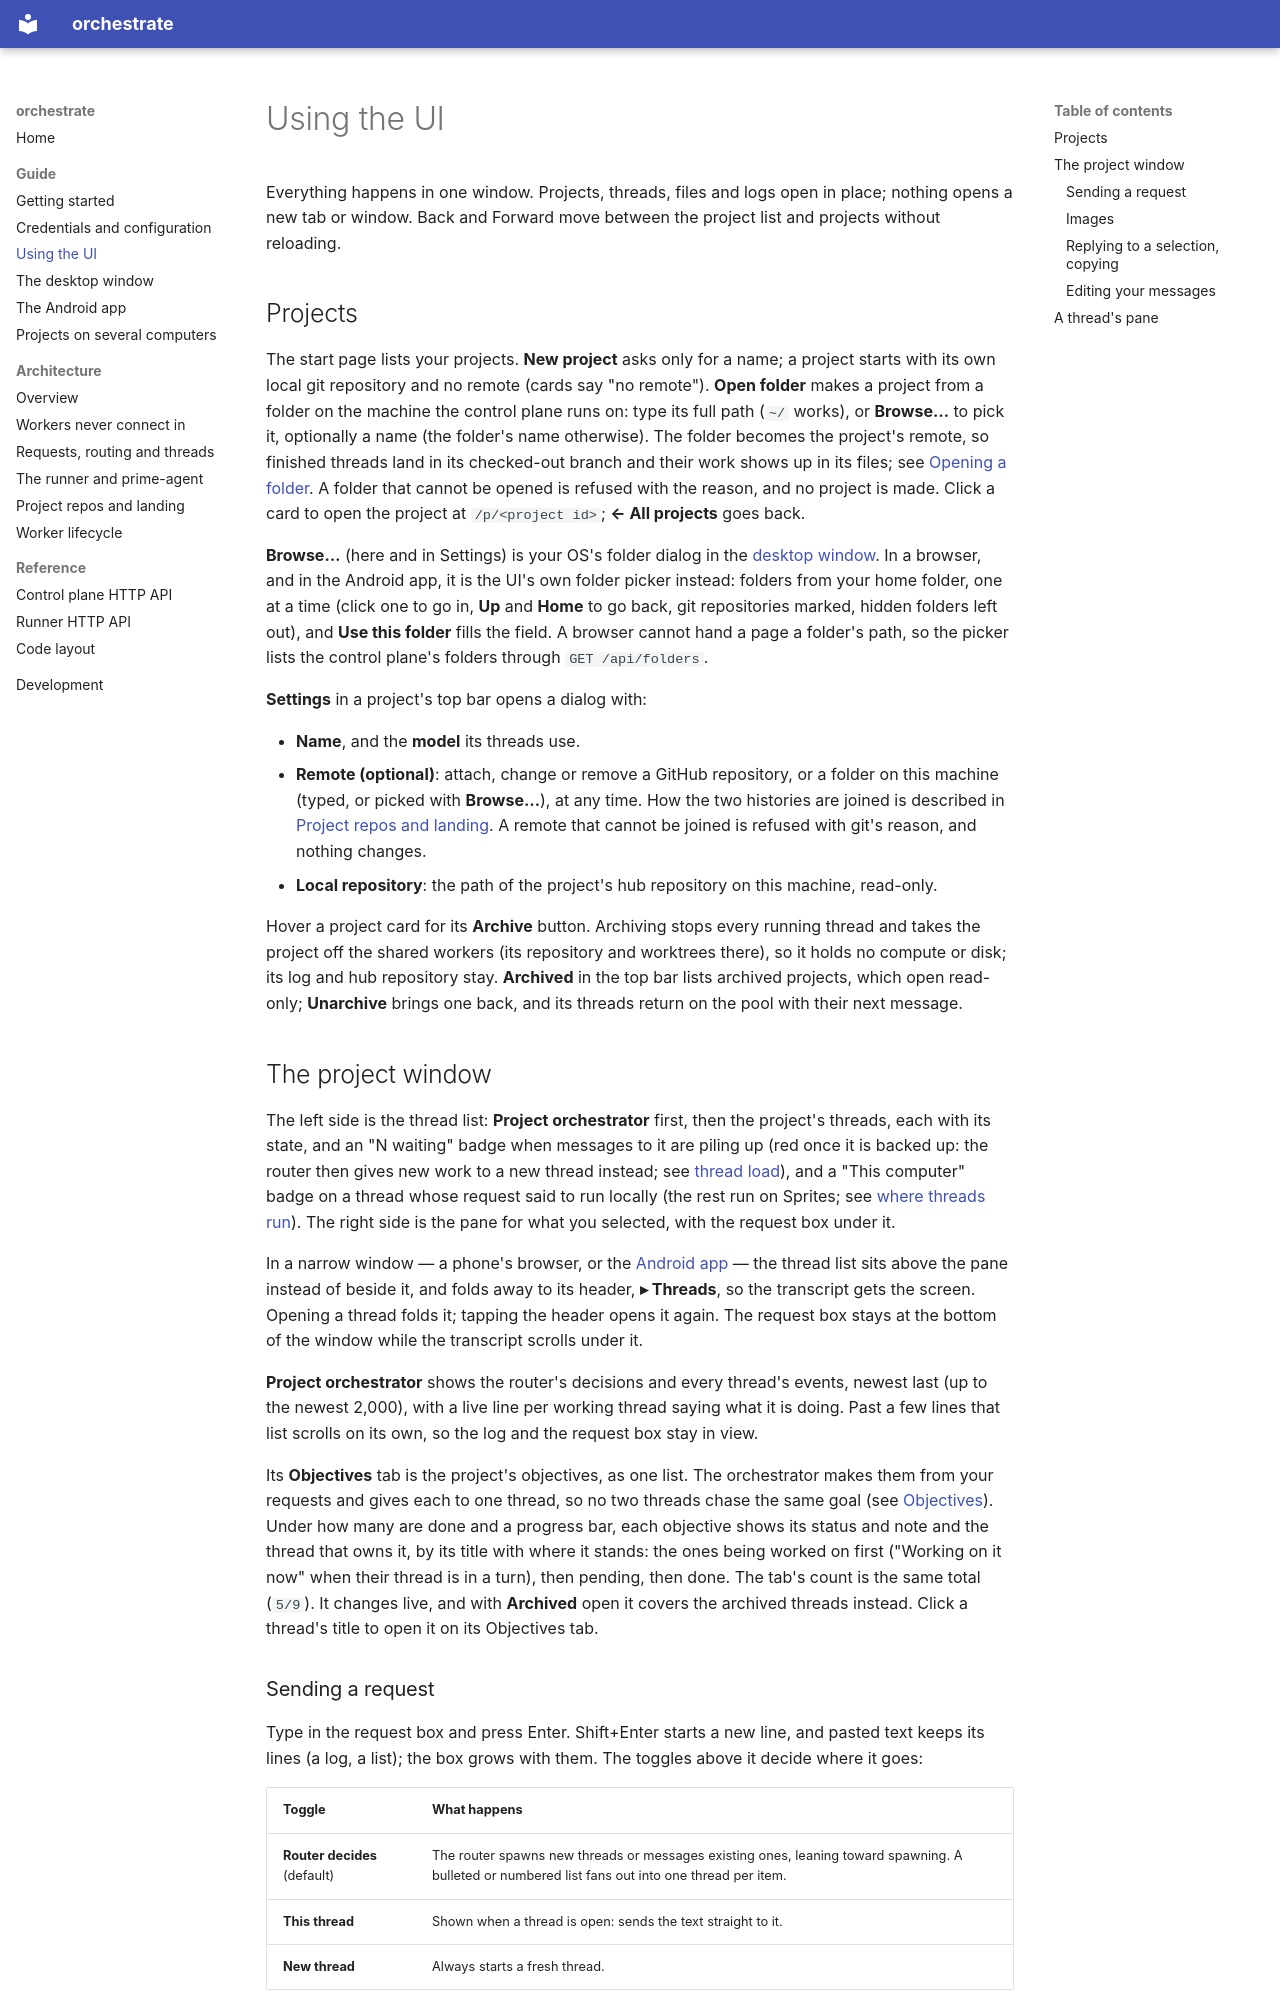

repository: nandi-conda/orchestrate · page: guide/ui/index.html · generator: mkdocs

# Using the UI

Everything happens in one window. Projects, threads, files and logs open in
place; nothing opens a new tab or window. Back and Forward move between the
project list and projects without reloading.

## Projects

The start page lists your projects. **New project** asks only for a name; a
project starts with its own local git repository and no remote (cards say
"no remote"). **Open folder** makes a project from a folder on the machine
the control plane runs on: type its full path (`~/` works), or **Browse…** to
pick it, optionally a name (the
folder's name otherwise). The folder becomes the project's remote,
so finished threads land in its checked-out branch and their work shows up in
its files; see [Opening a folder](../architecture/git.md#opening-a-folder).
A folder that cannot be opened is refused with the reason, and no project is
made. Click a card to open the project at `/p/<project id>`;
**← All projects** goes back.

**Browse…** (here and in Settings) is your OS's folder dialog in the
[desktop window](desktop.md). In a browser, and in the Android app, it is the
UI's own folder picker instead: folders from your home folder, one at a time
(click one to go in, **Up** and **Home** to go back, git repositories marked,
hidden folders left out), and **Use this folder** fills the field. A browser
cannot hand a page a folder's path, so the picker lists the control plane's
folders through `GET /api/folders`.

**Settings** in a project's top bar opens a dialog with:

- **Name**, and the **model** its threads use.
- **Remote (optional)**: attach, change or remove a GitHub repository, or a
  folder on this machine (typed, or picked with **Browse…**), at any time. How the two histories are joined is described in
  [Project repos and landing](../architecture/git.md#attaching-a-remote). A
  remote that cannot be joined is refused with git's reason, and nothing
  changes.
- **Local repository**: the path of the project's hub repository on this
  machine, read-only.

Hover a project card for its **Archive** button. Archiving stops every running
thread and takes the project off the shared workers (its repository and
worktrees there), so it holds no compute or disk; its log and hub repository
stay. **Archived** in the top bar lists archived projects, which open
read-only; **Unarchive** brings one back, and its threads return on the pool
with their next message.

## The project window

The left side is the thread list: **Project orchestrator** first, then the
project's threads, each with its state, and an "N waiting" badge when
messages to it are piling up (red once it is backed up: the router then gives
new work to a new thread instead; see
[thread load](../architecture/routing.md#thread-load)), and a "This computer"
badge on a thread whose request said to run locally (the rest run on Sprites;
see [where threads run](../architecture/routing.md#where-threads-run)). The right side is the pane for what
you selected, with the request box under it.

In a narrow window — a phone's browser, or the [Android app](android.md) — the
thread list sits above the pane instead of beside it, and folds away to its
header, **▸ Threads**, so the transcript gets the screen. Opening a thread folds
it; tapping the header opens it again. The request box stays at the bottom of
the window while the transcript scrolls under it.

**Project orchestrator** shows the router's decisions and every thread's events,
newest last (up to the newest 2,000), with a live line per working thread
saying what it is doing. Past a few lines that list scrolls on its own, so the
log and the request box stay in view.

Its **Objectives** tab is the project's objectives, as one list. The
orchestrator makes them from your requests and gives each to one thread, so
no two threads chase the same goal (see [Objectives](../architecture/routing.md#objectives)).
Under how many are done and a progress bar, each objective shows its status
and note and the thread that owns it, by its title with where it stands: the
ones being worked on first ("Working on it now" when their thread is in a
turn), then pending, then done. The tab's count is the same total (`5/9`). It
changes live, and with **Archived** open it covers the archived threads
instead. Click a thread's title to open it on its Objectives tab.
